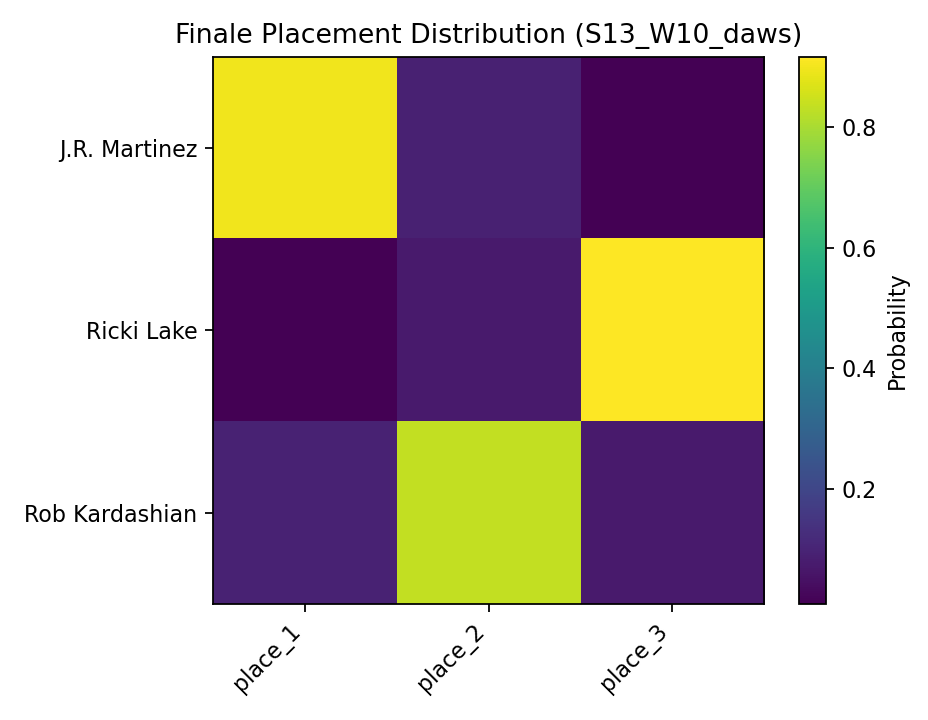

The table this chart was drawn from, first rows:
, place_1, place_2, place_3
J.R. Martinez, 0.8982, 0.0917, 0.0101
Ricki Lake, 0.0082, 0.0742, 0.9176
Rob Kardashian, 0.0936, 0.8341, 0.0723
